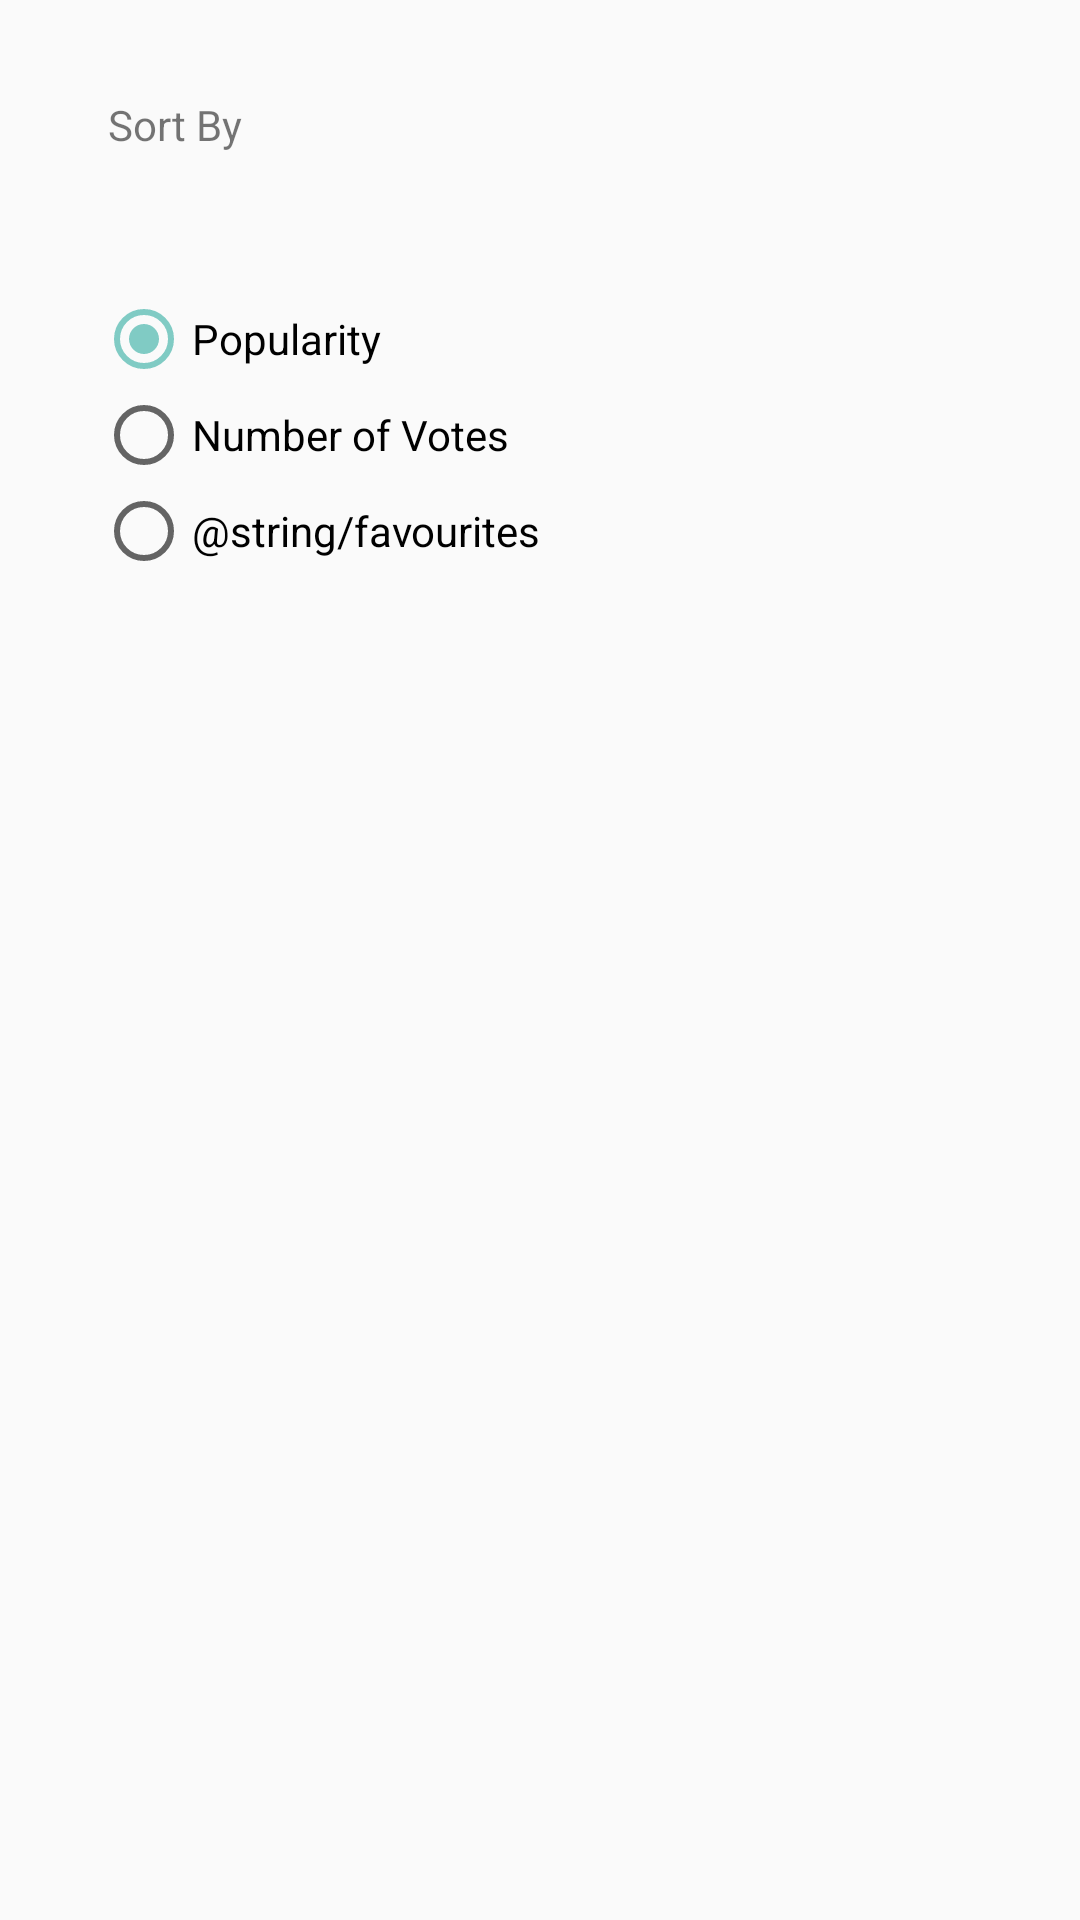

Produce the Android XML layout that renders to this screen, including the resource entries it uses.
<!-- AndroidManifest.xml: application theme AppTheme -->
<!-- res/layout/preferences_dialog.xml -->
<?xml version="1.0" encoding="utf-8"?>
<android.support.constraint.ConstraintLayout xmlns:android="http://schemas.android.com/apk/res/android"
        xmlns:app="http://schemas.android.com/apk/res-auto"
        android:layout_height="wrap_content"
        android:layout_width="match_parent"
        android:padding="32dp"
        >

    <TextView
            android:id="@+id/sort_by_label"
            android:layout_height="wrap_content"
            android:layout_marginStart="4dp"
            android:layout_width="wrap_content"
            android:text="@string/sort_by"
            android:textSize="14sp"
            app:layout_constraintBottom_toBottomOf="parent"
            app:layout_constraintEnd_toEndOf="parent"
            app:layout_constraintHorizontal_bias="0.0"
            app:layout_constraintStart_toStartOf="parent"
            app:layout_constraintTop_toTopOf="parent"
            app:layout_constraintVertical_bias="0.0"
            />

    <RadioGroup
            android:id="@+id/sort_radio_group"
            android:layout_height="wrap_content"
            android:layout_width="wrap_content"
            app:layout_constraintBottom_toBottomOf="parent"
            app:layout_constraintEnd_toEndOf="parent"
            app:layout_constraintHorizontal_bias="0.0"
            app:layout_constraintStart_toStartOf="parent"
            app:layout_constraintTop_toBottomOf="@+id/sort_by_label"
            app:layout_constraintVertical_bias="0.1"
            >

        <RadioButton
                android:id="@+id/sort_popularity"
                android:layout_height="wrap_content"
                android:layout_width="wrap_content"
                android:checked="true"
                android:text="@string/popularity"
                />

        <RadioButton
                android:id="@+id/sort_number_votes"
                android:layout_height="wrap_content"
                android:layout_width="wrap_content"
                android:text="@string/number_of_votes"
                />

        <RadioButton
                android:id="@+id/sort_favourites"
                android:layout_height="wrap_content"
                android:layout_width="wrap_content"
                android:text="@string/favourites"
                />

    </RadioGroup>

</android.support.constraint.ConstraintLayout>
<!-- resources referenced by this layout -->
<resources>
  <string name="number_of_votes">Number of Votes</string>
  <string name="popularity">Popularity</string>
  <string name="sort_by">Sort By</string>
  <style name="AppTheme" parent="Theme.AppCompat.Light.DarkActionBar">
          
          <item name="colorPrimary">@color/colorPrimary</item>
          <item name="colorPrimaryDark">@color/colorPrimaryDark</item>
          <item name="colorAccent">@color/colorAccent</item>
          <item name="preferenceTheme">@style/PreferenceThemeOverlay</item>
      </style>
  <color name="colorPrimary">@color/blue_grey_primary</color>
  <color name="colorPrimaryDark">@color/blue_grey_dark</color>
  <color name="colorAccent">@color/teal_primary</color>
  <color name="blue_grey_primary">#b0bec5</color>
  <color name="blue_grey_dark">#808e95</color>
  <color name="teal_primary">#80cbc4</color>
</resources>
